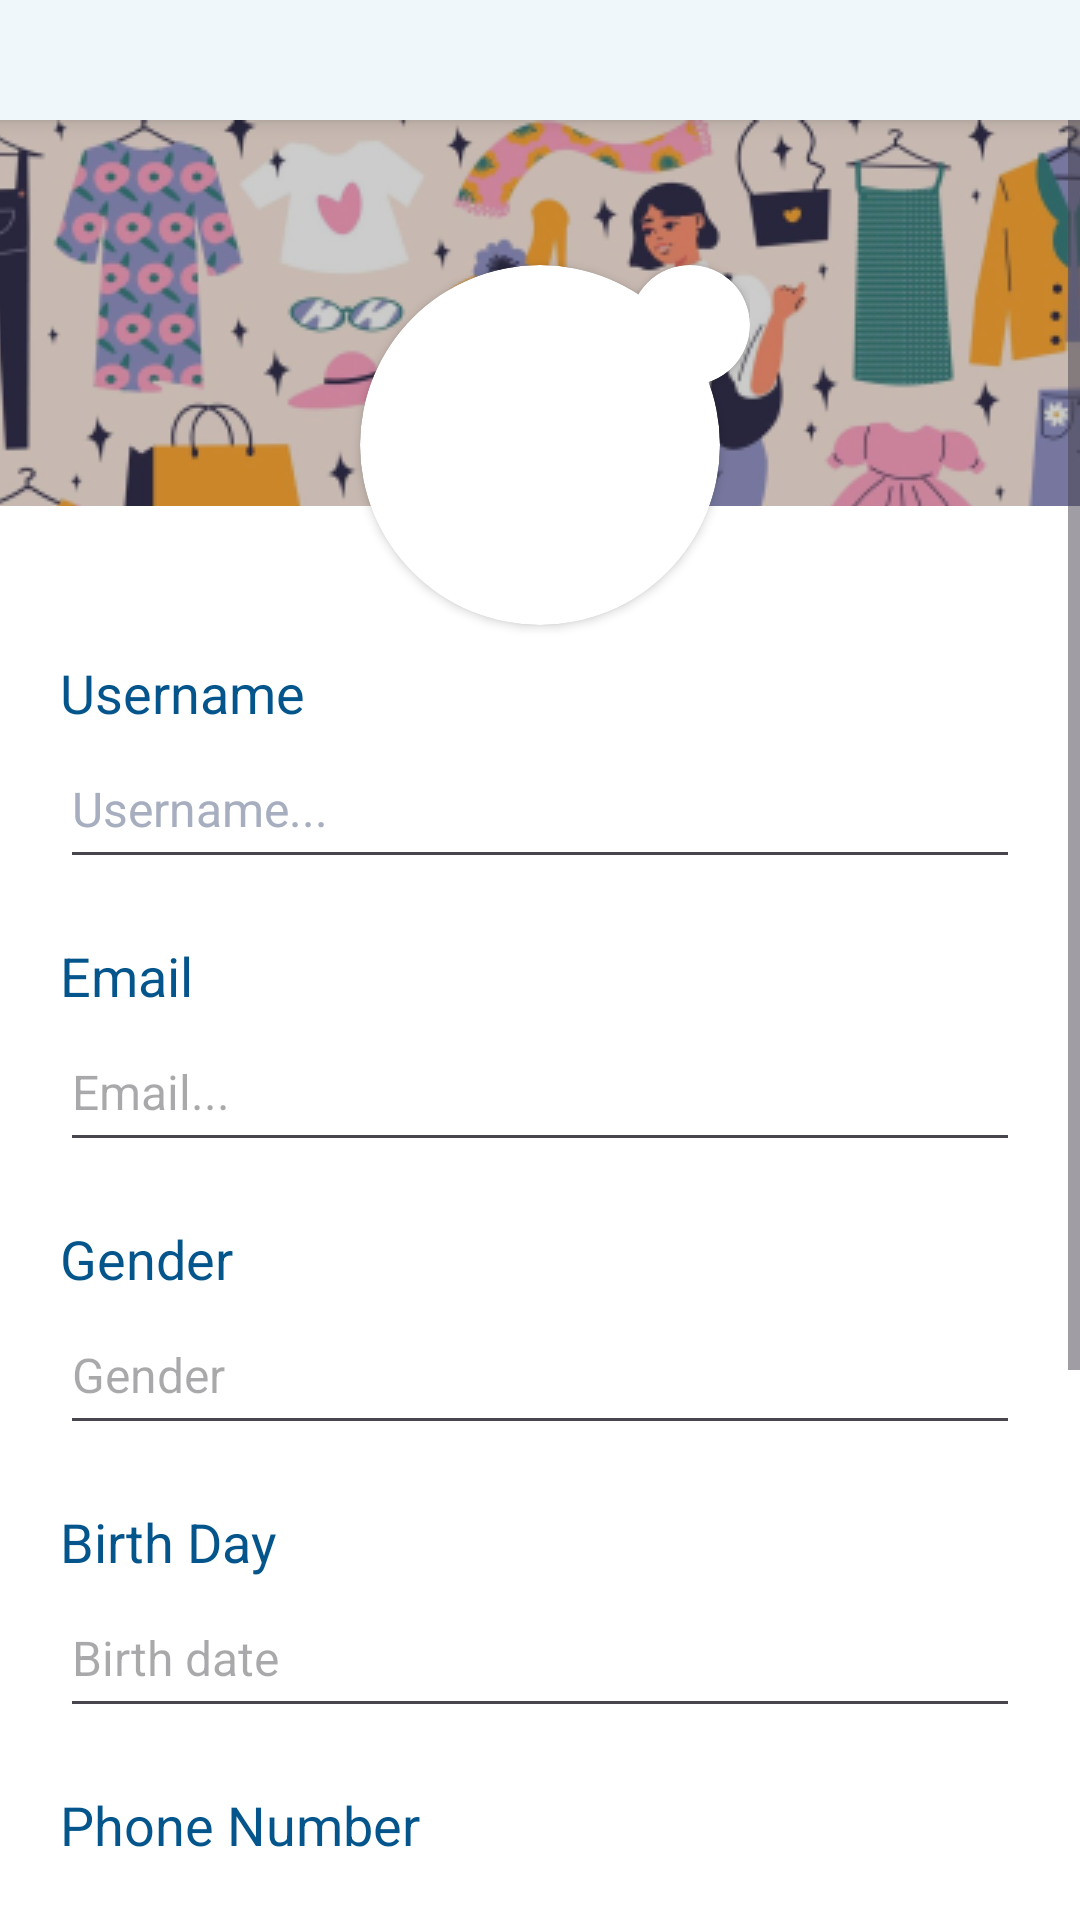

This screen was rendered from an Android layout file. Write that file and the resources it references.
<!-- AndroidManifest.xml: application theme Theme.ThriftlyFashion -->
<!-- res/layout/activity_profile_edit.xml -->
<?xml version="1.0" encoding="utf-8"?>
<LinearLayout xmlns:android="http://schemas.android.com/apk/res/android"
    xmlns:app="http://schemas.android.com/apk/res-auto"
    xmlns:tools="http://schemas.android.com/tools"
    android:id="@+id/main"
    android:layout_width="match_parent"
    android:layout_height="match_parent"
    android:background="@color/white"
    android:orientation="vertical"
    tools:context=".ui.profile.ProfileEditActivity">

    <LinearLayout
        android:id="@+id/id_header"
        android:layout_width="match_parent"
        android:layout_height="wrap_content"
        android:background="@color/white"
        android:elevation="4dp"
        android:orientation="horizontal"
        android:padding="20dp">

        <ImageView
            android:id="@+id/id_btnBack"
            android:layout_width="wrap_content"
            android:layout_height="wrap_content"
            android:contentDescription="@string/CD_ic_back"
            android:src="@drawable/ic_arrow_back"
            app:tint="@color/primary" />

        <TextView
            android:id="@+id/id_title"
            android:layout_width="0dp"
            android:layout_height="match_parent"
            android:layout_weight="1"
            android:gravity="center"
            android:text="@string/title_ubah_profile"
            android:textColor="@color/primary"
            android:textSize="20sp"
            android:textStyle="bold" />

    </LinearLayout>

    <ScrollView
        android:layout_width="match_parent"
        android:layout_height="match_parent">

        <LinearLayout
            android:layout_width="match_parent"
            android:layout_height="wrap_content"
            android:orientation="vertical">

            <ImageView
                android:id="@+id/imageView15"
                android:layout_width="match_parent"
                android:layout_height="wrap_content"
                android:contentDescription="@string/CD_imageProfile"
                android:elevation="-3dp"
                android:scaleType="centerCrop"
                app:srcCompat="@drawable/bg_profil_edit" />

            <androidx.cardview.widget.CardView
                android:id="@+id/id_imageProfile"
                android:layout_width="wrap_content"
                android:layout_height="wrap_content"
                android:layout_gravity="center_horizontal"
                android:layout_marginTop="-180dp"
                android:outlineProvider="background"
                android:padding="10dp"
                app:cardBackgroundColor="#00FFFFFF"
                app:cardElevation="0dp">

                <FrameLayout
                    android:layout_width="match_parent"
                    android:layout_height="match_parent">

                    <androidx.cardview.widget.CardView
                        android:layout_width="120dp"
                        android:layout_height="120dp"
                        android:layout_margin="10dp"
                        app:cardCornerRadius="100dp">

                        <ImageView
                            android:id="@+id/image_profile"
                            android:layout_width="wrap_content"
                            android:layout_height="wrap_content"
                            android:importantForAccessibility="no"
                            android:scaleType="centerCrop"
                            app:srcCompat="@drawable/profile" />

                    </androidx.cardview.widget.CardView>

                    <androidx.cardview.widget.CardView
                        android:layout_width="40dp"
                        android:layout_height="40dp"
                        android:translationX="100dp"
                        android:translationY="10dp"
                        app:cardCornerRadius="50dp">

                        <ImageView
                            android:id="@+id/edit_image_profile"
                            android:layout_width="match_parent"
                            android:layout_height="match_parent"
                            android:layout_margin="5dp"
                            android:importantForAccessibility="no"
                            app:srcCompat="@drawable/baseline_edit_24"
                            app:tint="@color/primary" />

                    </androidx.cardview.widget.CardView>

                </FrameLayout>

            </androidx.cardview.widget.CardView>

            <LinearLayout
                android:layout_width="match_parent"
                android:layout_height="wrap_content"
                android:layout_marginTop="-50dp"
                android:background="@color/full_white"
                android:elevation="-1dp"
                android:orientation="vertical"
                android:paddingLeft="20dp"
                android:paddingTop="50dp"
                android:paddingRight="20dp"
                android:paddingBottom="100dp">

                <TextView
                    android:layout_width="match_parent"
                    android:layout_height="wrap_content"
                    android:text="@string/label_username"
                    android:textColor="@color/primary"
                    android:textSize="18sp" />

                <com.google.android.material.textfield.TextInputEditText
                    android:id="@+id/editTextUsername"
                    android:layout_width="match_parent"
                    android:layout_height="50dp"
                    android:hint="@string/hint_username"
                    android:textColor="@color/black"
                    android:textColorHint="@color/grey"
                    android:textColorLink="@color/primary"
                    android:textSize="16sp" />

                <TextView
                    android:id="@+id/textView10"
                    android:layout_width="match_parent"
                    android:layout_height="wrap_content"
                    android:layout_marginTop="20dp"
                    android:text="@string/label_email"
                    android:textColor="@color/primary"
                    android:textSize="18sp" />

                <com.google.android.material.textfield.TextInputEditText
                    android:id="@+id/editText"
                    android:layout_width="match_parent"
                    android:layout_height="50dp"
                    android:hint="@string/hint_email"
                    android:textColorLink="@color/primary"
                    android:textSize="16sp"/>

                <TextView
                    android:layout_width="match_parent"
                    android:layout_height="wrap_content"
                    android:layout_marginTop="20dp"
                    android:text="@string/label_gender"
                    android:textColor="@color/primary"
                    android:textSize="18sp" />

                <com.google.android.material.textfield.TextInputEditText
                    android:id="@+id/editText2"
                    android:layout_width="match_parent"
                    android:layout_height="50dp"
                    android:hint="@string/label_gender"
                    android:textColorLink="@color/primary"
                    android:textSize="16sp" />

                <TextView
                    android:layout_width="match_parent"
                    android:layout_height="wrap_content"
                    android:layout_marginTop="20dp"
                    android:text="@string/label_birth_day"
                    android:textColor="@color/primary"
                    android:textSize="18sp" />

                <com.google.android.material.textfield.TextInputEditText
                    android:id="@+id/editText3"
                    android:layout_width="match_parent"
                    android:layout_height="50dp"
                    android:hint="@string/hint_birth_date"
                    android:textColorLink="@color/primary"
                    android:textSize="16sp" />

                <TextView
                    android:layout_width="match_parent"
                    android:layout_height="wrap_content"
                    android:layout_marginTop="20dp"
                    android:text="@string/label_phone_number"
                    android:textColor="@color/primary"
                    android:textSize="18sp" />

                <com.google.android.material.textfield.TextInputEditText
                    android:id="@+id/editText5"
                    android:layout_width="match_parent"
                    android:layout_height="50dp"
                    android:hint="@string/hint_nomor_telepon"
                    android:textColorLink="@color/primary"
                    android:textSize="16sp" />

                <androidx.cardview.widget.CardView
                    android:id="@+id/id_simpanButton"
                    android:layout_width="match_parent"
                    android:layout_height="match_parent"
                    android:layout_marginTop="50dp"
                    android:backgroundTint="@color/primary"
                    app:cardCornerRadius="8dp">

                    <TextView
                        android:layout_width="match_parent"
                        android:layout_height="wrap_content"
                        android:gravity="center_horizontal"
                        android:padding="10dp"
                        android:text="@string/btn_simpan_profile"
                        android:textColor="@color/white"
                        android:textSize="18sp"
                        android:textStyle="bold" />

                </androidx.cardview.widget.CardView>

            </LinearLayout>

        </LinearLayout>
    </ScrollView>

</LinearLayout>
<!-- resources referenced by this layout -->
<resources>
  <color name="black">#000000</color>
  <color name="full_white">#FFFFFF</color>
  <color name="grey">#A6AEBF</color>
  <color name="primary">#04558B</color>
  <color name="white">#F0F7FA</color>
  <!-- drawable bg_profil_edit: png bitmap (drawable, 127220 bytes) -->
  <string name="CD_ic_back">Tombol Icon Back</string>
  <string name="CD_imageProfile">Gambar Foto Profile User</string>
  <string name="btn_simpan_profile">Simpan</string>
  <string name="hint_birth_date">Birth date</string>
  <string name="hint_email">Email...</string>
  <string name="hint_nomor_telepon">Phone Number</string>
  <string name="hint_username">Username...</string>
  <string name="label_birth_day">Birth Day</string>
  <string name="label_email">Email</string>
  <string name="label_gender">Gender</string>
  <string name="label_phone_number">Phone Number</string>
  <string name="label_username">Username</string>
  <string name="title_ubah_profile">Ubah Profile</string>
  <style name="Theme.ThriftlyFashion" parent="Base.Theme.ThriftlyFashion">
          
      </style>
  <style name="Base.Theme.ThriftlyFashion" parent="Theme.Material3.DayNight.NoActionBar">
          <item name="colorPrimary">@color/primary</item>
          <item name="colorSecondary">@color/grey</item>
          <item name="colorOnPrimary">@color/primary3</item>
          <item name="android:colorBackground">@color/white</item>
          <item name="colorSurface">@color/white</item>
          <item name="colorOnSurface">@color/black</item>
  
      </style>
  <color name="primary3">#054169</color>
</resources>
